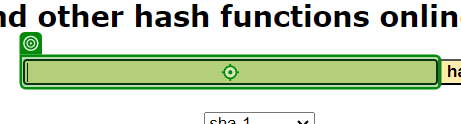
Task: Using REF Calculate Client Security Hash
Workflow: SHA1_Process

Step 1: type [in_HashFormula] into the text box in window 'SHA1 online' (chrome.exe)

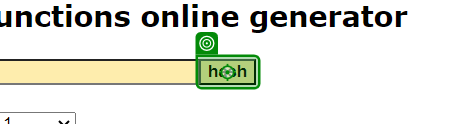
Step 2: click on the text box in window 'SHA1 online' (chrome.exe)

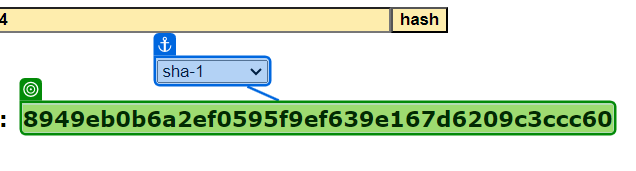
Step 3: get-text from the element in window 'SHA1 online' (chrome.exe)
